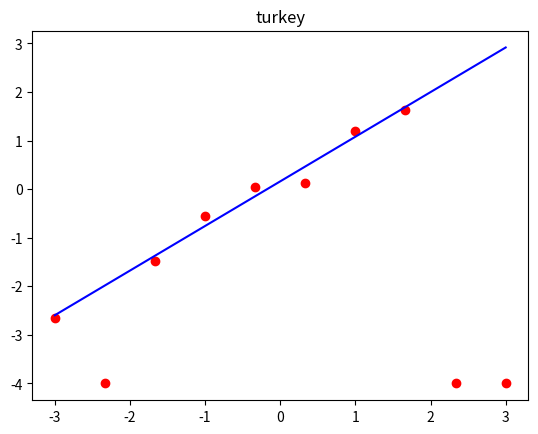

Reproduce this figure in Python.
import numpy as np
import matplotlib.pyplot as plt

def l_turkey(r,meu):
	if(np.absolute(r) <= meu):
		return (1-(1-r**2/meu**2)**3)/6
	else:
		return 1/6

def w_turkey(r,meu):
	if(np.absolute(r) <= meu):
		return (1-r**2/meu**2)**2
	else:
		return 0

def loss (th,x,y):
	return th[0]+th[1]*x-y

def th_up(w,x,y):
	fi = np.append(np.ones(10)[:,np.newaxis],x[:,np.newaxis],axis=1)
	return np.linalg.inv(fi.T.dot(w).dot(fi)).dot(fi.T.dot(w).dot(y))

def main():
	meu = 1.0
	np.random.seed(0)
	n = 10
	N = 1000
	x = np.linspace(-3,3,n)
	y = x+0.2*np.random.randn(n)
	y[n-1] = -4
	y[n-2] = -4
	y[1] = -4

	X = np.linspace(-3,3,N)

	th = np.ones(2)
	w = np.zeros(n*n).reshape(n,n)

	for i in range(1000):
		r = th[0]+th[1]*x-y
		for j in range(n):
			w[j,j] = w_turkey(r[j],meu)
		th = th_up(w,x,y)

	Y = th[0]+th[1]*X

	plt.title("turkey")
	plt.plot(x,y,'ro')
	plt.plot(X,Y,'b-')
	plt.savefig("ada4.png")

if __name__ == '__main__':
	main()
